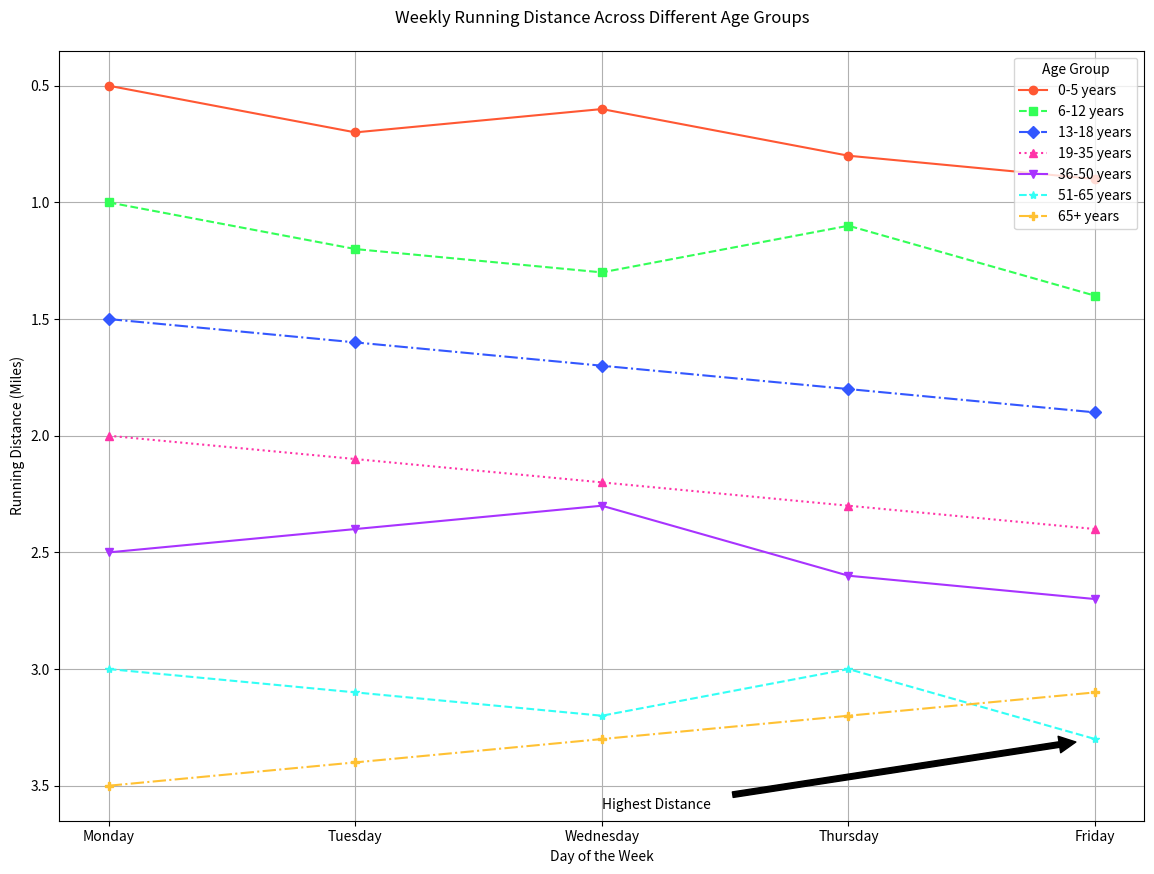

This chart was generated by the following Python code:

import matplotlib.pyplot as plt

data = [
    {'Age Group': '0-5 years', 'Monday': 0.5, 'Tuesday': 0.7, 'Wednesday': 0.6, 'Thursday': 0.8, 'Friday': 0.9},
    {'Age Group': '6-12 years', 'Monday': 1.0, 'Tuesday': 1.2, 'Wednesday': 1.3, 'Thursday': 1.1, 'Friday': 1.4},
    {'Age Group': '13-18 years', 'Monday': 1.5, 'Tuesday': 1.6, 'Wednesday': 1.7, 'Thursday': 1.8, 'Friday': 1.9},
    {'Age Group': '19-35 years', 'Monday': 2.0, 'Tuesday': 2.1, 'Wednesday': 2.2, 'Thursday': 2.3, 'Friday': 2.4},
    {'Age Group': '36-50 years', 'Monday': 2.5, 'Tuesday': 2.4, 'Wednesday': 2.3, 'Thursday': 2.6, 'Friday': 2.7},
    {'Age Group': '51-65 years', 'Monday': 3.0, 'Tuesday': 3.1, 'Wednesday': 3.2, 'Thursday': 3.0, 'Friday': 3.3},
    {'Age Group': '65+ years', 'Monday': 3.5, 'Tuesday': 3.4, 'Wednesday': 3.3, 'Thursday': 3.2, 'Friday': 3.1}
]

days = list(data[0].keys())[1:]

plt.figure(figsize=(14, 10))

markers = ['o', 's', 'D', '^', 'v', '*', 'P']
linestyles = ['-', '--', '-.', ':', '-', '--', '-.']
colors = ['#FF5733', '#33FF57', '#3357FF', '#FF33A8', '#A833FF', '#33FFF6', '#FFC133']

for age_data, marker, linestyle, color in zip(data, markers, linestyles, colors):
    age_group = age_data['Age Group']
    values = [age_data[day] for day in days]
    
    plt.plot(days, values, marker=marker, linestyle=linestyle, color=color, label=age_group)

plt.legend(title='Age Group', loc='upper right')

plt.title('Weekly Running Distance Across Different Age Groups', pad=20)
plt.xlabel('Day of the Week')
plt.ylabel('Running Distance (Miles)')
plt.gca().invert_yaxis()

plt.grid(True)

plt.annotate('Highest Distance', xy=('Friday', 3.3), xytext=('Wednesday', 3.6),
             arrowprops=dict(facecolor='black', shrink=0.05))

plt.show()
